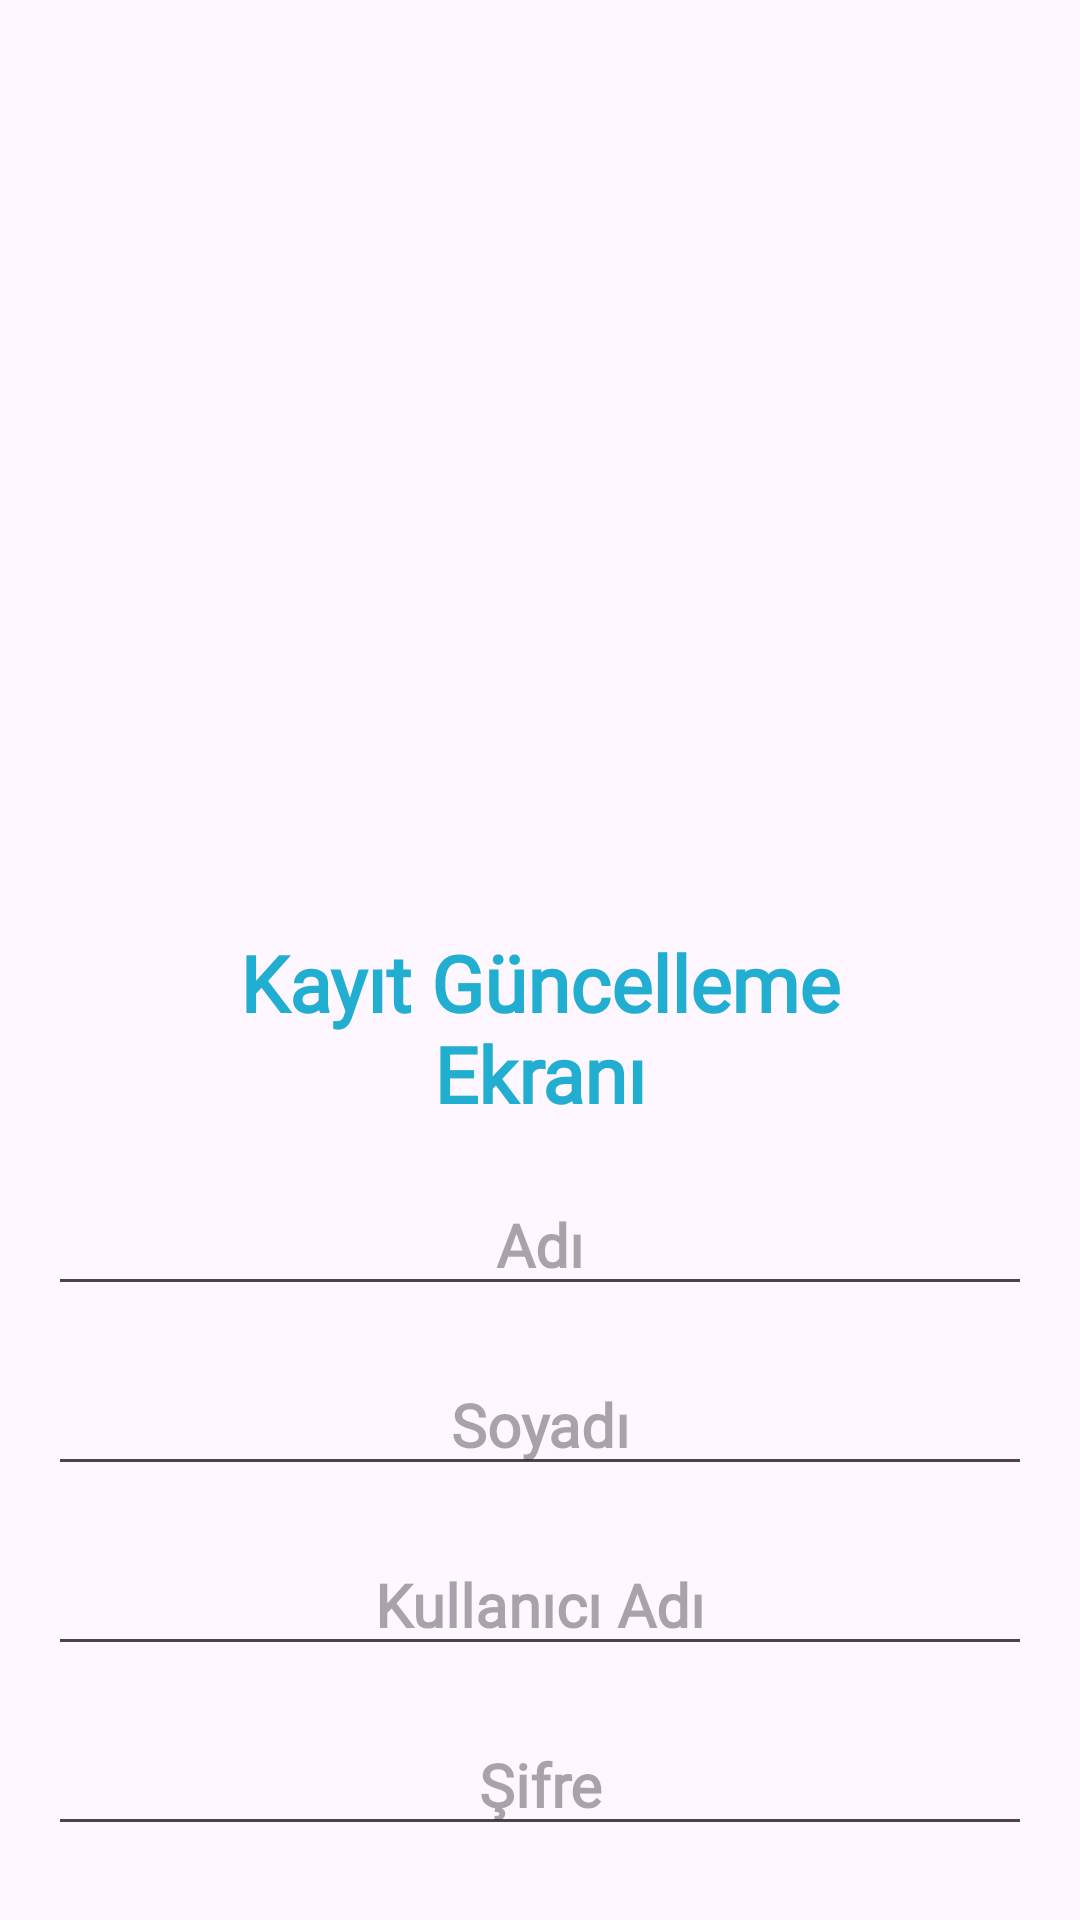

Reconstruct the res/layout file that produces this screen, plus the resources it refers to.
<!-- AndroidManifest.xml: application theme Theme._71DonemProje -->
<!-- res/layout/activity_kayit_guncelle.xml -->
<?xml version="1.0" encoding="utf-8"?>
<androidx.constraintlayout.widget.ConstraintLayout xmlns:android="http://schemas.android.com/apk/res/android"
    xmlns:app="http://schemas.android.com/apk/res-auto"
    xmlns:tools="http://schemas.android.com/tools"
    android:id="@+id/main"
    android:layout_width="match_parent"
    android:layout_height="match_parent"
    tools:context=".Activitys.GuncellemeEkrani">
    <ListView
        android:id="@+id/kullaniciList"
        android:layout_width="0dp"
        android:layout_height="250dp"
        app:layout_constraintStart_toStartOf="@id/adTxt"
        app:layout_constraintEnd_toEndOf="@id/adTxt"
        app:layout_constraintTop_toTopOf="parent"
        android:layout_marginTop="30dp"
     />

    <TextView
        android:id="@+id/welcomeTxt"
        android:layout_width="0dp"
        android:layout_height="wrap_content"
        app:layout_constraintStart_toStartOf="parent"
        app:layout_constraintEnd_toEndOf="parent"
        app:layout_constraintTop_toBottomOf="@id/kullaniciList"
        android:layout_marginTop="30dp"
        android:text="Kayıt Güncelleme Ekranı"
        android:textSize="26sp"
        android:textStyle="bold"
        android:fontFamily="@font/madimi_one"
        app:layout_constraintWidth_percent="0.75"
        android:gravity="center"
        android:textColor="@color/mavi"
        />


    <EditText
        android:id="@+id/adTxt"
        android:layout_width="match_parent"
        android:layout_height="wrap_content"
        android:hint="Adı"
        android:textAlignment="center"
        android:textStyle="bold"
        android:fontFamily="@font/madimi_one"
        android:textSize="20sp"
        app:layout_constraintStart_toStartOf="@id/welcomeTxt"
        app:layout_constraintEnd_toEndOf="@id/welcomeTxt"
        app:layout_constraintTop_toBottomOf="@id/welcomeTxt"

        android:layout_margin="16dp"/>

    <EditText
        android:id="@+id/soyadTxt"
        android:layout_width="match_parent"
        android:layout_height="wrap_content"
        android:hint="Soyadı"
        android:textAlignment="center"
        android:textStyle="bold"
        android:fontFamily="@font/madimi_one"
        android:textSize="20sp"
       app:layout_constraintTop_toBottomOf="@id/adTxt"
        android:layout_margin="16dp"/>

    <EditText
        android:id="@+id/usernameTxt"
        android:layout_width="match_parent"
        android:layout_height="wrap_content"
        android:hint="Kullanıcı Adı"
        android:textAlignment="center"
        android:textStyle="bold"
        android:fontFamily="@font/madimi_one"
        android:textSize="20sp"
        app:layout_constraintTop_toBottomOf="@id/soyadTxt"
        android:layout_margin="16dp"/>

    <EditText
        android:id="@+id/passwordTxt"
        android:layout_width="match_parent"
        android:layout_height="wrap_content"
        android:hint="Şifre"
        android:textAlignment="center"
        android:textStyle="bold"
        android:fontFamily="@font/madimi_one"
        android:textSize="20sp"
        android:inputType="textPassword"
        app:layout_constraintTop_toBottomOf="@id/usernameTxt"
        android:layout_margin="16dp"/>

    <Button
        android:id="@+id/guncelleBtn"
        android:layout_width="wrap_content"
        android:layout_height="wrap_content"
        app:layout_constraintStart_toStartOf="@id/welcomeTxt"
        app:layout_constraintEnd_toEndOf="@id/welcomeTxt"
        app:layout_constraintTop_toBottomOf="@id/passwordTxt"
        android:text="Güncelle"
        android:textSize="20sp"
        android:layout_marginTop="20dp"
        android:fontFamily="@font/madimi_one"
        android:textStyle="bold"
        android:backgroundTint="@color/mavi"
        />


</androidx.constraintlayout.widget.ConstraintLayout>
<!-- resources referenced by this layout -->
<resources>
  <color name="mavi"> #22aed1</color>
  <style name="Theme._71DonemProje" parent="Base.Theme._71DonemProje" />
  <style name="Base.Theme._71DonemProje" parent="Theme.Material3.DayNight.NoActionBar">
          
          
      </style>
</resources>
